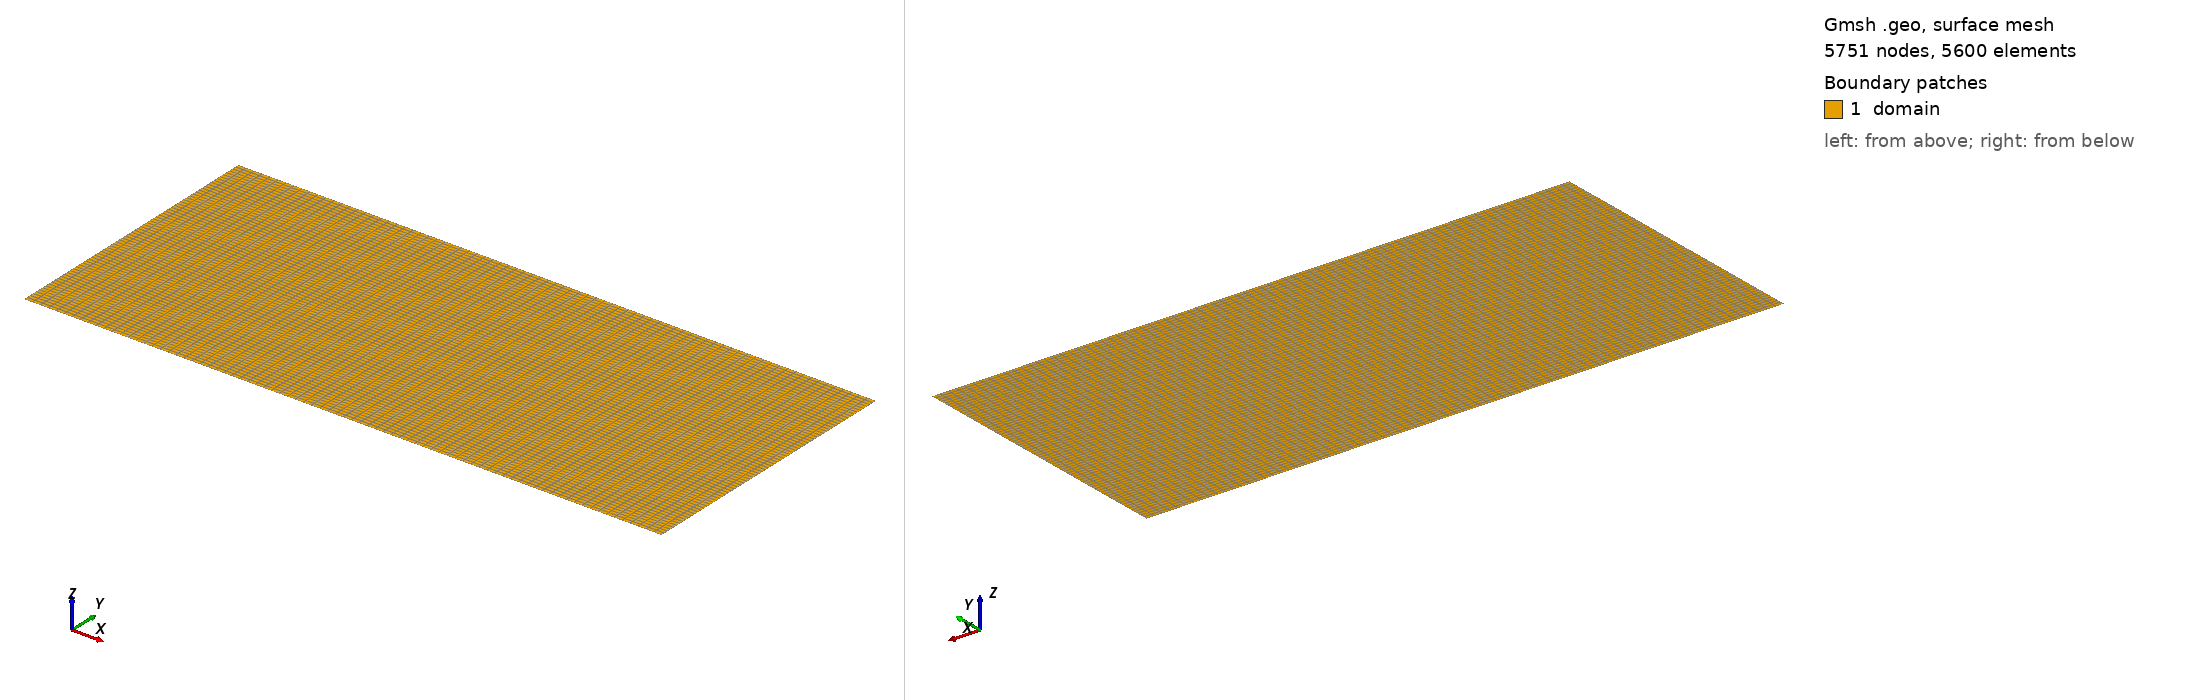

Gmsh geometry script, surface-meshed: 5751 nodes, 5600 surface elements. Boundary patches (legend numbers): 1 domain. Left view from above one corner, right view from below the opposite corner. Legend entries are the model's physical surfaces. The drawing asked Gmsh for element sizes between 1% and 20% of the model's largest extent; the script's own settings can give other sizes.

=== FE_80x70.geo (drawn) ===
// ============================================================
// Two-dimensional flux-emergence domain of
//
//   D. Son, Y. Jang, T. Magara, "A Comparative Analysis of
//   High-resolution Shock-capturing Schemes for Two-dimensional
//   Magnetohydrodynamic Simulation of Flux Emergence in the
//   Solar Atmosphere", ApJS 277:46 (2025), Sec. 2.1.
//
//   [0, Xmax] x [0, Zmax] = [0, 80 H0] x [0, 35 H0]
//
// (Jexpresso's y is the paper's vertical z.)
//
// nx x ny structured (TFI) quad elements of size (Xmax/nx, Zmax/ny).
// With nx = 80, ny = 35 every element is 1 H0 x 1 H0 and the case's
// :nop => 4 gives 320 x 140 unique LGL points, i.e. a mean nodal
// spacing of 0.25 H0 (smallest LGL gap 0.17 H0). This is the
// coarsest resolution that still puts ~3 nodes across the
// w = 0.5-0.6 H0 tanh transitions of the flux sheet and of the
// chromosphere-corona interface; the paper's coarsest grid is
// 300^2 cells (dx = 0.27 H0, dz = 0.12 H0). Refine with ny = 70
// (dz_elem = 0.5 H0) to match the paper's vertical spacing.
//
// Boundary tags:
//   "periodicx" left/right  -> Jexpresso periodicity tags (the mesh
//                              reader builds the point pairing itself)
//   "bottom"                -> symmetric (free-slip) wall, see user_bc.jl
//   "top"                   -> free-slip + absorbing layer (user_source.jl)
//
// Generate with:
//   gmsh -2 FE_80x70.geo -o FE_80x70.msh
// ============================================================

Xmax = 80.0;
Zmax = 35.0;
nx   = 80;
ny   = 70;

Point(1) = {0,    0,    0};
Point(2) = {Xmax, 0,    0};
Point(3) = {Xmax, Zmax, 0};
Point(4) = {0,    Zmax, 0};

Line(1) = {1, 2};  // bottom
Line(2) = {2, 3};  // right
Line(3) = {3, 4};  // top
Line(4) = {4, 1};  // left

Curve Loop(1) = {1, 2, 3, 4};
Plane Surface(1) = {1};

Transfinite Curve{1, 3} = nx + 1;
Transfinite Curve{2, 4} = ny + 1;
Transfinite Surface{1};
Recombine Surface{1};

Physical Surface("domain")  = {1};
Physical Curve("periodicx") = {2, 4};  // left <-> right
Physical Curve("bottom")    = {1};
Physical Curve("top")       = {3};

Mesh.ElementOrder = 1;
Mesh.Algorithm = 8;
